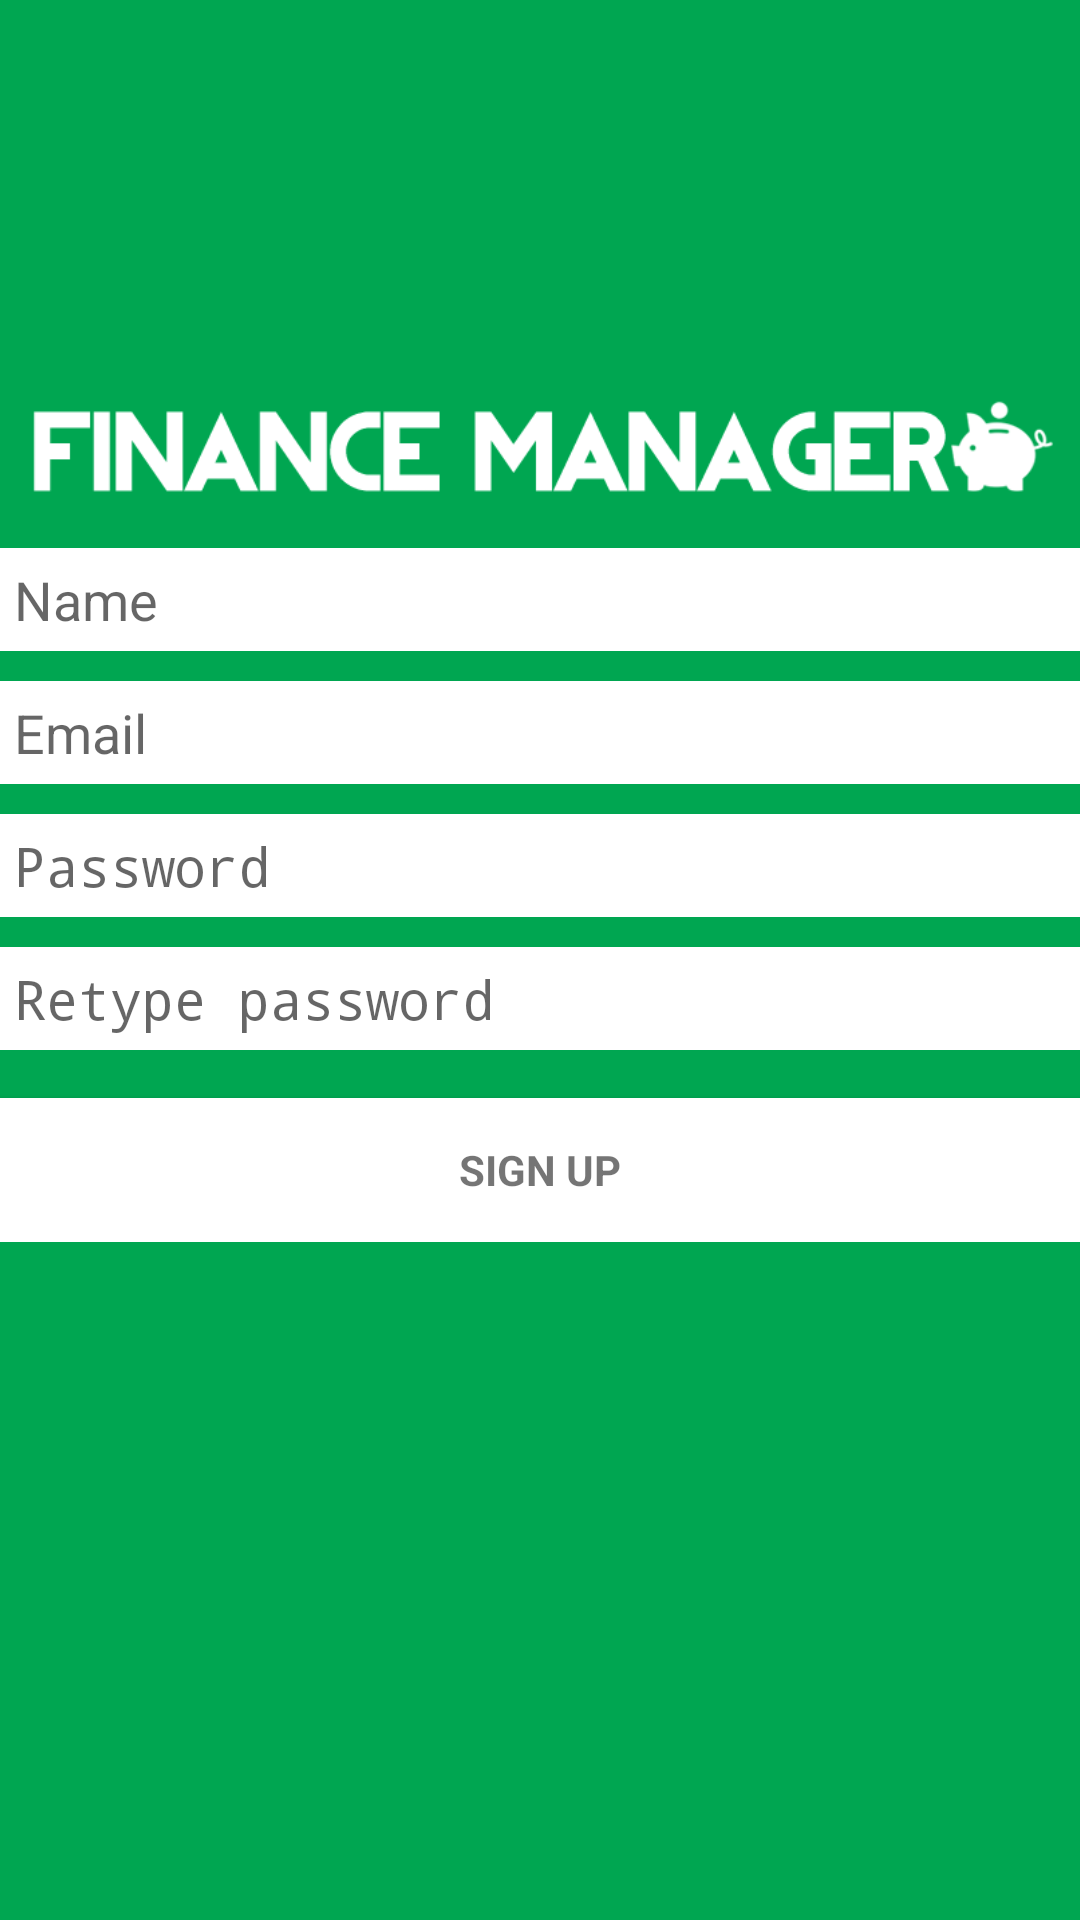

Write the Android layout XML for this screen, with the resource values it uses.
<!-- AndroidManifest.xml: activity theme Theme.AppCompat.Light.NoActionBar -->
<!-- res/layout/activity_signup.xml -->
<LinearLayout xmlns:android="http://schemas.android.com/apk/res/android"
    xmlns:tools="http://schemas.android.com/tools"
    android:id="@+id/hi"
    android:layout_width="match_parent"
    android:layout_height="match_parent"
    android:background="#00a651"
    android:gravity="center_horizontal"
    android:orientation="vertical"
    android:paddingBottom="@dimen/activity_vertical_margin"
    android:paddingLeft="@dimen/activity_horizontal_margin"
    android:paddingRight="@dimen/activity_horizontal_margin"
    android:paddingTop="@dimen/activity_vertical_margin"
    android:weightSum="1"
    tools:context="edu.illinois.financemanager.activity.SignUpActivity">

    

    <ProgressBar
        android:id="@+id/login_progress"
        style="?android:attr/progressBarStyleLarge"
        android:layout_width="wrap_content"
        android:layout_height="wrap_content"
        android:layout_marginBottom="8dp"
        android:visibility="gone" />

    <ScrollView
        android:id="@+id/login_form"
        android:layout_width="match_parent"
        android:layout_height="0dp"
        android:layout_weight="0.94"
        android:background="#00a651">

        <LinearLayout
            android:id="@+id/email_login_form"
            android:layout_width="match_parent"
            android:layout_height="302dp"
            android:orientation="vertical">

            <ImageView
                android:id="@+id/imageView"
                android:layout_width="wrap_content"
                android:layout_height="wrap_content"
                android:layout_marginBottom="0dp"
                android:layout_marginTop="120dp"
                android:src="@drawable/financemanager_logo_horizontal" />

            <AutoCompleteTextView
                android:id="@+id/name"
                android:layout_width="match_parent"
                android:layout_height="wrap_content"
                android:layout_marginBottom="10dp"
                android:background="#fff"
                android:hint="@string/prompt_name"
                android:inputType="text"
                android:maxLines="1"
                android:padding="5dp"
                android:singleLine="true" />

            <AutoCompleteTextView
                android:id="@+id/email"
                android:layout_width="match_parent"
                android:layout_height="wrap_content"
                android:layout_marginBottom="10dp"
                android:background="#fff"
                android:hint="@string/prompt_email"
                android:inputType="textEmailAddress"
                android:maxLines="1"
                android:padding="5dp"
                android:singleLine="true" />

            <EditText
                android:id="@+id/password"
                android:layout_width="match_parent"
                android:layout_height="wrap_content"
                android:layout_marginBottom="10dp"
                android:background="#fff"
                android:hint="@string/prompt_password"
                android:inputType="textPassword"
                android:maxLines="1"
                android:padding="5dp"
                android:singleLine="true" />

            <EditText
                android:id="@+id/password_reenter"
                android:layout_width="match_parent"
                android:layout_height="wrap_content"
                android:background="#fff"
                android:hint="@string/reenter_password"
                android:inputType="textPassword"
                android:maxLines="1"
                android:padding="5dp"
                android:singleLine="true" />

            <Button
                android:id="@+id/email_sign_up_button"
                style="?android:textAppearanceSmall"
                android:layout_width="match_parent"
                android:layout_height="wrap_content"
                android:layout_marginTop="16dp"
                android:background="#fff"
                android:onClick="attemptSignUp"
                android:singleLine="true"
                android:text="@string/action_sign_up"
                android:textStyle="bold" />

        </LinearLayout>
    </ScrollView>

</LinearLayout>
<!-- resources referenced by this layout -->
<resources>
  <!-- drawable financemanager_logo_horizontal: png bitmap (drawable-hdpi, 306731 bytes) -->
  <string name="action_sign_up">Sign up</string>
  <string name="prompt_email">Email</string>
  <string name="prompt_name">Name</string>
  <string name="prompt_password">Password</string>
  <string name="reenter_password">Retype password</string>
</resources>
